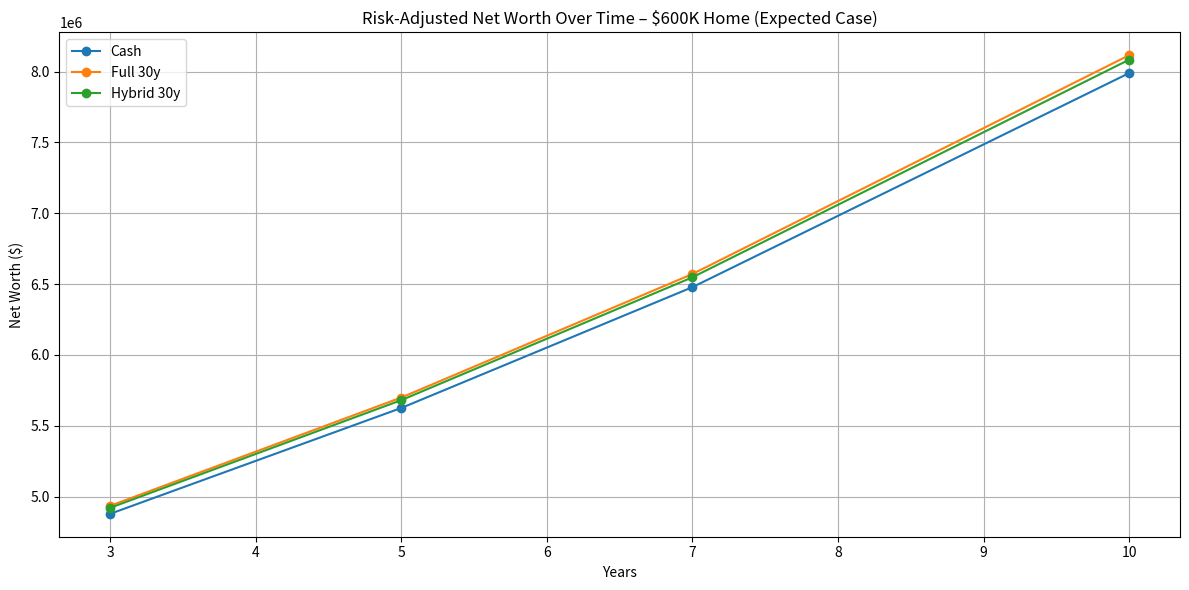

This chart was generated by the following Python code:
import numpy as np
import pandas as pd

# --- Input parameters ---
purchase_prices = [550_000, 600_000]
down_payment = 200_000
mortgage_rates = [0.057]  # 5.7%
terms = [15, 30]
investment_returns = {"expected": 0.07, "downside": 0.04}
housing_returns = {"expected": 0.02, "downside": -0.02}
capital_gains_tax = 0.20
loan_to_value_hybrid = 0.5  # 50% LTV hybrid scenario
income_tax_rate = 0.24
property_tax_rate = 0.012  # 1.2% of home value annually
home_insurance_rate = 0.005  # 0.5% of home value annually
closing_cost_rate = 0.03  # 3% of purchase price (one-time)
monthly_cash_flow = 5_000  # Monthly amount available for mortgage payments or investments
investment_cost_basis_ratio = 0.6  # 60% of investment value is cost basis (original principal), 40% is gains

# Bear market simulator
bear_market_enabled = False  # Set to True to simulate a temporary market downturn
bear_market_year = 2  # Year when bear market occurs (e.g., 2 means after 2 years)
bear_market_drop = 0.30  # Percentage drop (e.g., 0.30 = 30% decrease)
bear_market_recovery_years = 2  # Years to recover to normal trajectory

years = [3, 5, 7, 10]
initial_portfolio = 4_000_000

# --- Helper functions ---
def mortgage_payment(principal, rate, years):
    """Return monthly payment; handle zero-rate loans explicitly."""
    if rate == 0:
        return principal / (years * 12)
    monthly_rate = rate / 12
    n_payments = years * 12
    payment = principal * (monthly_rate * (1 + monthly_rate)**n_payments) / ((1 + monthly_rate)**n_payments - 1)
    return payment

def future_value(principal, rate, years):
    return principal * ((1 + rate) ** years)

def future_value_with_bear_market(principal, rate, years, bear_enabled, bear_year, bear_drop, bear_recovery_years):
    """
    Calculate future value with optional bear market scenario.
    
    Args:
        principal: Initial investment amount
        rate: Annual rate of return
        years: Total years to project
        bear_enabled: Whether to simulate a bear market
        bear_year: Year when bear market occurs
        bear_drop: Percentage drop (e.g., 0.30 for 30% decline)
        bear_recovery_years: Years to recover to normal trajectory
    
    Returns:
        Future value after accounting for bear market
    """
    if principal <= 0:
        return 0.0
    if not bear_enabled or bear_year < 0 or bear_year >= years or bear_drop <= 0:
        # No bear market or it happens after our time horizon
        return future_value(principal, rate, years)
    
    # Grow until bear market
    value_before_crash = principal * ((1 + rate) ** bear_year)
    
    # Calculate remaining years and recovery
    remaining_years = years - bear_year
    
    return _recover_after_crash(value_before_crash, rate, remaining_years, bear_drop, bear_recovery_years)


def _recover_after_crash(pre_crash_value, rate, years_after_crash, bear_drop, bear_recovery_years):
    """
    Grow a balance through a crash with partial recovery.
    
    Model: After crash, portfolio grows at normal rate but never fully recovers
    to original trajectory. This represents market "scarring" effects where
    bear markets have permanent wealth impacts.
    """
    if pre_crash_value <= 0:
        return 0.0

    post_crash_value = pre_crash_value * (1 - bear_drop)

    if years_after_crash <= 0:
        return post_crash_value

    if bear_drop <= 0:
        return pre_crash_value * ((1 + rate) ** years_after_crash)

    if bear_recovery_years <= 0:
        # No recovery period specified - grow from crashed value at normal rate
        return post_crash_value * ((1 + rate) ** years_after_crash)

    # Calculate what crashed value would grow to at normal rate
    crashed_final = post_crash_value * ((1 + rate) ** years_after_crash)
    
    # Calculate what original trajectory would be
    normal_final = pre_crash_value * ((1 + rate) ** years_after_crash)
    
    # During recovery period, interpolate between crashed path and partial recovery
    # Recovery closes the gap by a fraction, not 100%
    if years_after_crash <= bear_recovery_years:
        # Partial recovery during recovery window
        recovery_fraction = years_after_crash / bear_recovery_years
        # Close 70% of the gap to normal trajectory
        recovery_factor = 0.70
        return crashed_final + (normal_final - crashed_final) * recovery_fraction * recovery_factor
    else:
        # After recovery period ends, maintain 70% gap closure
        recovery_factor = 0.70
        final_gap = (normal_final - crashed_final) * recovery_factor
        return crashed_final + final_gap

def future_value_annuity(monthly_payment, annual_rate, years):
    """Calculate future value of monthly payments invested at annual_rate"""
    if monthly_payment == 0 or annual_rate == 0:
        return monthly_payment * years * 12
    monthly_rate = (1 + annual_rate) ** (1/12) - 1
    n_months = years * 12
    return monthly_payment * (((1 + monthly_rate)**n_months - 1) / monthly_rate)

def future_value_annuity_with_bear_market(monthly_payment, annual_rate, years, bear_enabled, bear_year, bear_drop, bear_recovery_years):
    """
    Calculate future value of monthly contributions with optional bear market.
    
    Contributions made before bear market are affected by the downturn.
    Contributions made during/after bear market grow normally from their contribution date.
    """
    if not bear_enabled or bear_year >= years:
        return future_value_annuity(monthly_payment, annual_rate, years)
    
    # Calculate value of contributions made before bear market
    pre_bear_contributions = future_value_annuity(monthly_payment, annual_rate, bear_year)
    remaining_years = years - bear_year

    pre_bear_final = _recover_after_crash(pre_bear_contributions, annual_rate, remaining_years, bear_drop, bear_recovery_years)
    
    # Calculate contributions made after bear market (these grow normally)
    post_bear_contributions = future_value_annuity(monthly_payment, annual_rate, remaining_years)
    
    return pre_bear_final + post_bear_contributions

def calculate_remaining_balance(principal, rate, term_years, years_passed):
    """Calculate remaining mortgage balance after years_passed"""
    if years_passed >= term_years:
        return 0
    if rate == 0:
        paid_fraction = min(1.0, years_passed / term_years)
        return principal * (1 - paid_fraction)
    monthly_rate = rate / 12
    n_total = term_years * 12
    n_passed = years_passed * 12
    remaining = principal * ((1 + monthly_rate)**n_total - (1 + monthly_rate)**n_passed) / ((1 + monthly_rate)**n_total - 1)
    return remaining

def calculate_interest_paid(principal, rate, term_years, years_passed):
    """Calculate total interest paid over years_passed"""
    if rate == 0:
        return 0.0
    monthly_payment = mortgage_payment(principal, rate, term_years)
    n_payments = min(years_passed * 12, term_years * 12)
    
    total_paid = monthly_payment * n_payments
    principal_paid = principal - calculate_remaining_balance(principal, rate, term_years, years_passed)
    interest_paid = total_paid - principal_paid
    return interest_paid

def gross_sale_needed(net_cash_needed, tax_rate, cost_basis_ratio):
    """
    Return (gross sale, tax paid, net cash) required to net net_cash_needed from taxable investments.
    
    Args:
        net_cash_needed: The amount of cash needed after taxes
        tax_rate: Capital gains tax rate
        cost_basis_ratio: Fraction of investment value that is original principal (not taxable)
                         e.g., 0.6 means 60% is cost basis, 40% is gains
    
    Example:
        If you need $100k and cost_basis_ratio=0.6:
        - You sell $X
        - Cost basis = $X * 0.6 (not taxed)
        - Gains = $X * 0.4 (taxed at tax_rate)
        - Net cash = $X - ($X * 0.4 * tax_rate)
        - Solve: $X = net_cash_needed / (1 - (1 - cost_basis_ratio) * tax_rate)
    """
    if net_cash_needed <= 0:
        return 0.0, 0.0, 0.0
    
    # Calculate taxable portion (gains)
    taxable_portion = 1 - cost_basis_ratio
    
    # Gross sale needed after accounting for tax on gains only
    gross_sale = net_cash_needed / (1 - (taxable_portion * tax_rate))
    
    # Tax is only on the gains portion
    gains = gross_sale * taxable_portion
    tax_paid = gains * tax_rate
    
    # Verify: net cash should equal gross_sale - tax_paid
    net_cash = gross_sale - tax_paid
    
    return gross_sale, tax_paid, net_cash

def simulate_scenario(price, mortgage_rate, term, investment_return, housing_return, duration, mode):
    """mode = 'cash', 'full', 'hybrid'"""
    # Calculate one-time closing costs
    closing_costs = price * closing_cost_rate
    
    # Calculate ongoing monthly ownership costs (property tax + insurance)
    annual_property_tax = price * property_tax_rate
    annual_insurance = price * home_insurance_rate
    monthly_ownership_costs = (annual_property_tax + annual_insurance) / 12
    
    if mode == 'cash':
        # Cash purchase: sell stocks to buy house outright + closing costs
        net_cash_needed = price + closing_costs
        gross_sale, tax_cost, _ = gross_sale_needed(net_cash_needed, capital_gains_tax, investment_cost_basis_ratio)
        
        # Remaining investments grow (with optional bear market)
        remaining_investments = initial_portfolio - gross_sale
        if remaining_investments < -1e-9:
            raise ValueError("Initial portfolio is insufficient for a cash purchase at this price")
        remaining_investments = max(0.0, remaining_investments)
        invested_balance = future_value_with_bear_market(remaining_investments, investment_return, duration,
                                                         bear_market_enabled, bear_market_year, 
                                                         bear_market_drop, bear_market_recovery_years)
        
        # BENEFIT: No mortgage payment, but still pay property tax & insurance
        # Invest cash flow remaining after ownership costs
        cash_flow_to_invest = max(0, monthly_cash_flow - monthly_ownership_costs)
        invested_cash_flow = future_value_annuity_with_bear_market(cash_flow_to_invest, investment_return, duration,
                                                                   bear_market_enabled, bear_market_year,
                                                                   bear_market_drop, bear_market_recovery_years)
        
        # Home appreciates
        home_value = price * ((1 + housing_return) ** duration)
        
        net_worth = invested_balance + invested_cash_flow + home_value
        
        # Total cost = taxes + opportunity cost + closing costs
        opportunity_cost = future_value_with_bear_market(gross_sale, investment_return, duration,
                                                         bear_market_enabled, bear_market_year,
                                                         bear_market_drop, bear_market_recovery_years) - gross_sale
        total_cost = tax_cost + opportunity_cost + closing_costs
        
        return net_worth, total_cost

    elif mode == 'full':
        # Full mortgage: borrow (price - down_payment), pay down_payment + closing costs from stocks
        principal = price - down_payment
        net_cash_needed = down_payment + closing_costs
        down_payment_sale, down_payment_tax, _ = gross_sale_needed(net_cash_needed, capital_gains_tax, investment_cost_basis_ratio)
        
        # Calculate mortgage payment
        monthly_pmt = mortgage_payment(principal, mortgage_rate, term)
        
        # Calculate interest paid and remaining balance
        interest_paid = calculate_interest_paid(principal, mortgage_rate, term, duration)
        remaining_balance = calculate_remaining_balance(principal, mortgage_rate, term, duration)
        
        # Tax deduction on mortgage interest
        interest_deduction = interest_paid * income_tax_rate
        net_interest = interest_paid - interest_deduction
        
        # Investments grow (only down payment + closing costs come from portfolio)
        # Monthly mortgage payments come from cash flow
        remaining_portfolio = initial_portfolio - down_payment_sale
        if remaining_portfolio < -1e-9:
            raise ValueError("Initial portfolio is insufficient to cover down payment and closing costs")
        remaining_portfolio = max(0.0, remaining_portfolio)
        invested_balance = future_value_with_bear_market(remaining_portfolio, investment_return, duration,
                                                         bear_market_enabled, bear_market_year,
                                                         bear_market_drop, bear_market_recovery_years)
        
        # Total monthly housing costs = mortgage + property tax + insurance
        total_monthly_housing = monthly_pmt + monthly_ownership_costs
        
        # Excess cash flow (if any) after all housing costs gets invested
        excess_cash_flow = max(0, monthly_cash_flow - total_monthly_housing)
        invested_excess = future_value_annuity_with_bear_market(excess_cash_flow, investment_return, duration,
                                                                bear_market_enabled, bear_market_year,
                                                                bear_market_drop, bear_market_recovery_years)
        
        # Home appreciates
        home_value = price * ((1 + housing_return) ** duration)
        
        # Net worth = investments + invested excess cash flow + home equity - remaining mortgage
        home_equity = home_value - remaining_balance
        net_worth = invested_balance + invested_excess + home_equity
        
        # Total cost = net interest paid + down payment tax + opportunity cost of down payment + closing costs
        opportunity_cost_dp = future_value_with_bear_market(down_payment_sale, investment_return, duration,
                                                            bear_market_enabled, bear_market_year,
                                                            bear_market_drop, bear_market_recovery_years) - down_payment_sale
        total_cost = net_interest + down_payment_tax + opportunity_cost_dp + closing_costs
        
        return net_worth, total_cost

    elif mode == 'hybrid':
        # Hybrid: some mortgage (price * LTV), rest from stocks + closing costs
        # The down payment comes from stocks, and we borrow up to LTV of the price
        principal = price * loan_to_value_hybrid
        
        # Cash needed from stocks = price - borrowed amount + closing costs
        cash_from_stocks = price - principal + closing_costs
        total_stock_sale, tax_cost, _ = gross_sale_needed(cash_from_stocks, capital_gains_tax, investment_cost_basis_ratio)
        
        # Calculate mortgage payment
        monthly_pmt = mortgage_payment(principal, mortgage_rate, term)
        
        # Calculate interest paid and remaining balance
        interest_paid = calculate_interest_paid(principal, mortgage_rate, term, duration)
        remaining_balance = calculate_remaining_balance(principal, mortgage_rate, term, duration)
        
        # Tax deduction on mortgage interest
        interest_deduction = interest_paid * income_tax_rate
        net_interest = interest_paid - interest_deduction
        
        # Investments grow
        remaining_portfolio = initial_portfolio - total_stock_sale
        if remaining_portfolio < -1e-9:
            raise ValueError("Initial portfolio is insufficient for the hybrid scenario cash requirement")
        remaining_portfolio = max(0.0, remaining_portfolio)
        invested_balance = future_value_with_bear_market(remaining_portfolio, investment_return, duration,
                                                         bear_market_enabled, bear_market_year,
                                                         bear_market_drop, bear_market_recovery_years)
        
        # Total monthly housing costs = mortgage + property tax + insurance
        total_monthly_housing = monthly_pmt + monthly_ownership_costs
        
        # Excess cash flow (if any) after all housing costs gets invested
        excess_cash_flow = max(0, monthly_cash_flow - total_monthly_housing)
        invested_excess = future_value_annuity_with_bear_market(excess_cash_flow, investment_return, duration,
                                                                bear_market_enabled, bear_market_year,
                                                                bear_market_drop, bear_market_recovery_years)
        
        # Home appreciates
        home_value = price * ((1 + housing_return) ** duration)
        
        # Net worth = investments + invested excess cash flow + home equity - remaining mortgage
        home_equity = home_value - remaining_balance
        net_worth = invested_balance + invested_excess + home_equity
        
        # Total cost = net interest + taxes + opportunity cost of stock sale + closing costs
        opportunity_cost = future_value_with_bear_market(total_stock_sale, investment_return, duration,
                                                         bear_market_enabled, bear_market_year,
                                                         bear_market_drop, bear_market_recovery_years) - total_stock_sale
        total_cost = net_interest + tax_cost + opportunity_cost + closing_costs
        
        return net_worth, total_cost

def run_simulation():
    records = []

    for price in purchase_prices:
        for duration in years:
            for ret_case, inv_return in investment_returns.items():
                for house_case, house_return in housing_returns.items():
                    # Cash scenario calculation
                    nw, cost = simulate_scenario(price, 0, 0, inv_return, house_return, duration, 'cash')
                    records.append([price, duration, ret_case, house_case, 'Cash', np.round(nw, 2), np.round(cost, 2)])

                    for mort_rate in mortgage_rates:
                        # Full mortgage scenarios
                        for term in terms:
                            nw, cost = simulate_scenario(price, mort_rate, term, inv_return, house_return, duration, 'full')
                            scenario_label = f'Full {term}y' if len(mortgage_rates) == 1 else f'Full {term}y @{mort_rate:.3f}'
                            records.append([price, duration, ret_case, house_case, scenario_label, np.round(nw, 2), np.round(cost, 2)])

                        # Hybrid scenarios
                        for term in terms:
                            nw, cost = simulate_scenario(price, mort_rate, term, inv_return, house_return, duration, 'hybrid')
                            scenario_label = f'Hybrid {term}y' if len(mortgage_rates) == 1 else f'Hybrid {term}y @{mort_rate:.3f}'
                            records.append([price, duration, ret_case, house_case, scenario_label, np.round(nw, 2), np.round(cost, 2)])

    df = pd.DataFrame(records, columns=['Price', 'Years', 'Return Case', 'Housing Case', 'Scenario', 'Net Worth', 'Total Cost'])
    return df


def plot_expected_case(df):
    import matplotlib.pyplot as plt

    plt.figure(figsize=(12, 6))
    for scenario in ['Cash', 'Full 30y', 'Hybrid 30y']:
        subset = df[(df['Price'] == 600_000) & (df['Scenario'] == scenario) & (df['Return Case'] == 'expected') & (df['Housing Case'] == 'expected')]
        plt.plot(subset['Years'], subset['Net Worth'], marker='o', label=scenario)

    plt.title("Risk-Adjusted Net Worth Over Time – $600K Home (Expected Case)")
    plt.xlabel("Years")
    plt.ylabel("Net Worth ($)")
    plt.legend()
    plt.grid(True)
    plt.tight_layout()
    plt.show()


if __name__ == '__main__':
    df = run_simulation()
    plot_expected_case(df)